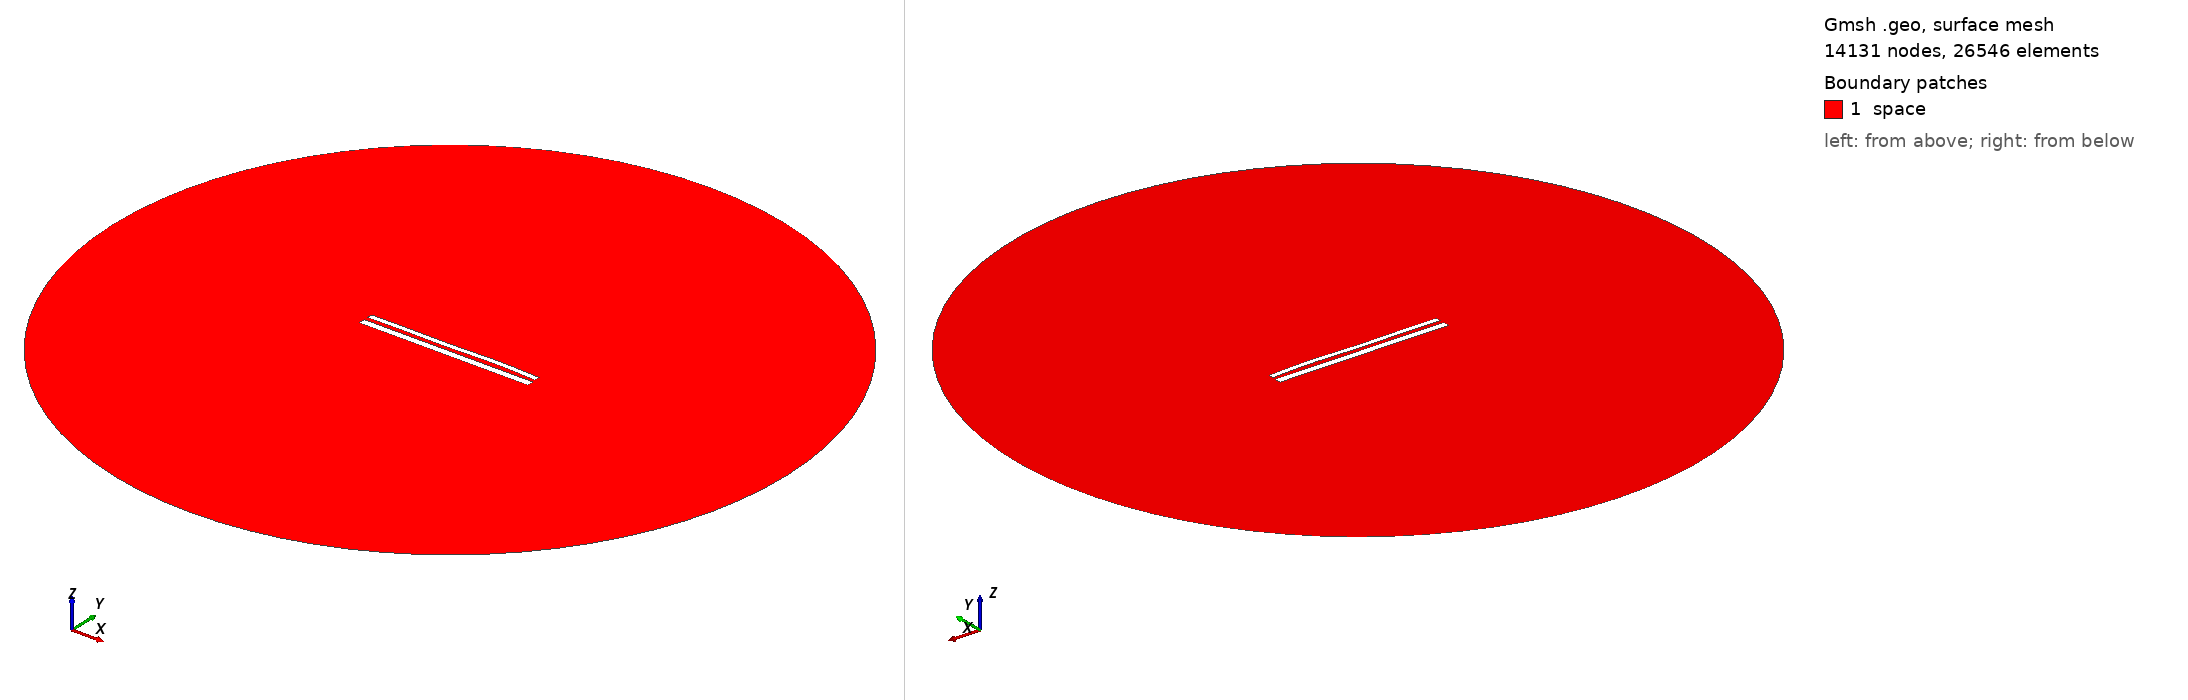

Gmsh geometry script, surface-meshed: 14131 nodes, 26546 surface elements. Boundary patches (legend numbers): 1 space. Left view from above one corner, right view from below the opposite corner. Legend entries are the model's physical surfaces. The drawing asked Gmsh for element sizes between 1% and 20% of the model's largest extent; the script's own settings can give other sizes.

=== 11705.geo (drawn) ===
//---------------------------------------
// Geometry kernel
//---------------------------------------

SetFactory("OpenCASCADE");



//---------------------------------------
// Parameters of the geometry
//---------------------------------------

// Overetch of the upper plate
overetch = 0.375;

// Distance between the plates
distance = 2.25;

// Discretization over the x axis (for the deformation)
nx = 50; 

// Length of the plate
L = 100 - overetch; 

// Number of modes
n = 4; 

// 1st mode coefficient
coeff(1) = 0.07499999999999998;
beta(1) = 0.596864 * 3.1415926535 / L;

// 2nd mode coefficient
coeff(2) = 0.07499999999999998;
beta(2) = 1.49418 * 3.1415926535 / L;

// 3rd mode coefficient
coeff(3) = -0.15;
beta(3) = 2.50025 * 3.1415926535 / L;

// 4th mode coefficient
coeff(4) = 0.15;
beta(4) = 3.49999 * 3.1415926535 / L;



//---------------------------------------
// Upper plate (deformed rectangle)
//---------------------------------------

// Coordiantes of the upper plate
xmin = -50;
xmax = 50 - overetch;

// Height of the upper plate
yheight = 4 - 2 * overetch;

// Indexes of the points
UpperID[] = {};
LowerID[] = {};
LeftID[] = {};
RightID[] = {};

// Point index
p = 1;

// Horizontal edges
For i In {1:nx}
    x = xmin + (i-1)*(xmax - xmin)/(nx-1);

    y_bottom = distance / 2 + overetch;
    For j In {1:n}
        C = (Cosh(beta(j)*L) + Cos(beta(j)*L)) / (Sinh(beta(j)*L) + Sin(beta(j)*L));
        y_bottom  = y_bottom + coeff(j) * (Cosh(beta(j)*(x+50)) - Cos(beta(j)*(x+50)) - C * (Sinh(beta(j)*(x+50)) - Sin(beta(j)*(x+50))));
    EndFor

    y_top = y_bottom + yheight;

    Point(p) = {x, y_top, 0, 1.0};
    UpperID[i] = p;
    p = p + 1;

    Point(p) = {x, y_bottom, 0, 1.0};
    LowerID[i] = p;
    p = p + 1;
EndFor

// Create point lists
UpperPts[] = {}; LowerPts[] = {};
For i In {1:nx}
  UpperPts[] += {UpperID[i]};
  LowerPts[] += {LowerID[i]};
EndFor

// Build splines
Spline(1) = {UpperPts[]};
Spline(2) = {LowerPts[]};
Line(3) = {LowerPts[nx-1], UpperPts[nx-1]};
Line(4) = {LowerPts[0], UpperPts[0]};

// Build the plane surface
Curve Loop(1) = {2, 3, -1, -4};
Plane Surface(1) = {1};



//---------------------------------------
// Lower plate (rectangle)
//---------------------------------------

// Vertices
Point(1001) = {-50, -1, 0, 1.0};
Point(1002) = { 50, -1, 0, 1.0};
Point(1003) = { 50,  -5, 0, 1.0};
Point(1004) = {-50,  -5, 0, 1.0};

// Edges
Line(5) = {1001, 1002};
Line(6) = {1002, 1003};
Line(7) = {1003, 1004};
Line(8) = {1004, 1001};

// Plane surface
Line Loop(2) = {5, 6, 7, 8};
Plane Surface(2) = {2}; 



//---------------------------------------
// Outer (fictious) boundary
//---------------------------------------

// Points
Point(1005) = {0, 0, 0};       // Center
Point(1006) = {200, 0, 0};     // Start point
Point(1007) = {0, 200, 0};     // 90 degrees
Point(1008) = {-200, 0, 0};    // 180 degrees
Point(1009) = {0, -200, 0};    // 270 degrees

// Circle arcs (each needs start, center, end)
Circle(9) = {1006, 1005, 1007};
Circle(10) = {1007, 1005, 1008};
Circle(11) = {1008, 1005, 1009};
Circle(12) = {1009, 1005, 1006};

// Plane surface for the entire domain
Curve Loop(3) = {9, 10, 11, 12};
Surface(3) = {3};

// Subtract the plates from the whole domain to obtain the actual domain where we want to solve the equations
BooleanDifference{ Surface{3}; Delete; }{ Surface{1}; Surface{2}; Delete; }




//---------------------------------------
// Transfinite Lines/Curves
//---------------------------------------

// Set the number of points on the boundaries
r = 7;

// Plates
Transfinite Curve {1, 2} = 50*r Using Progression 1;
Transfinite Curve {3, 4} = 2*r Using Progression 1;
Transfinite Line {5, 7} = 50*r Using Progression 1;
Transfinite Line {6, 8} = 2*r Using Progression 1;

// Outer boundary
Transfinite Line {9, 10, 11, 12} = 20 Using Progression 1;



//---------------------------------------
// Physical groups
//---------------------------------------                

// Physical curves (boundaries)
Physical Line("force_segment", 10) = {2};
Physical Line("upper_plate", 11) = {1, 3, 4};
Physical Line("lower_plate", 12) = {5, 6, 7, 8};
Physical Line("boundary", 20) = {9, 10, 11, 12};

// Physical Surfaces
Physical Surface("space", 30) = {3};



//---------------------------------------
// 6. Generate the Mesh
//---------------------------------------

// 2D mesh generation
Mesh 2;
